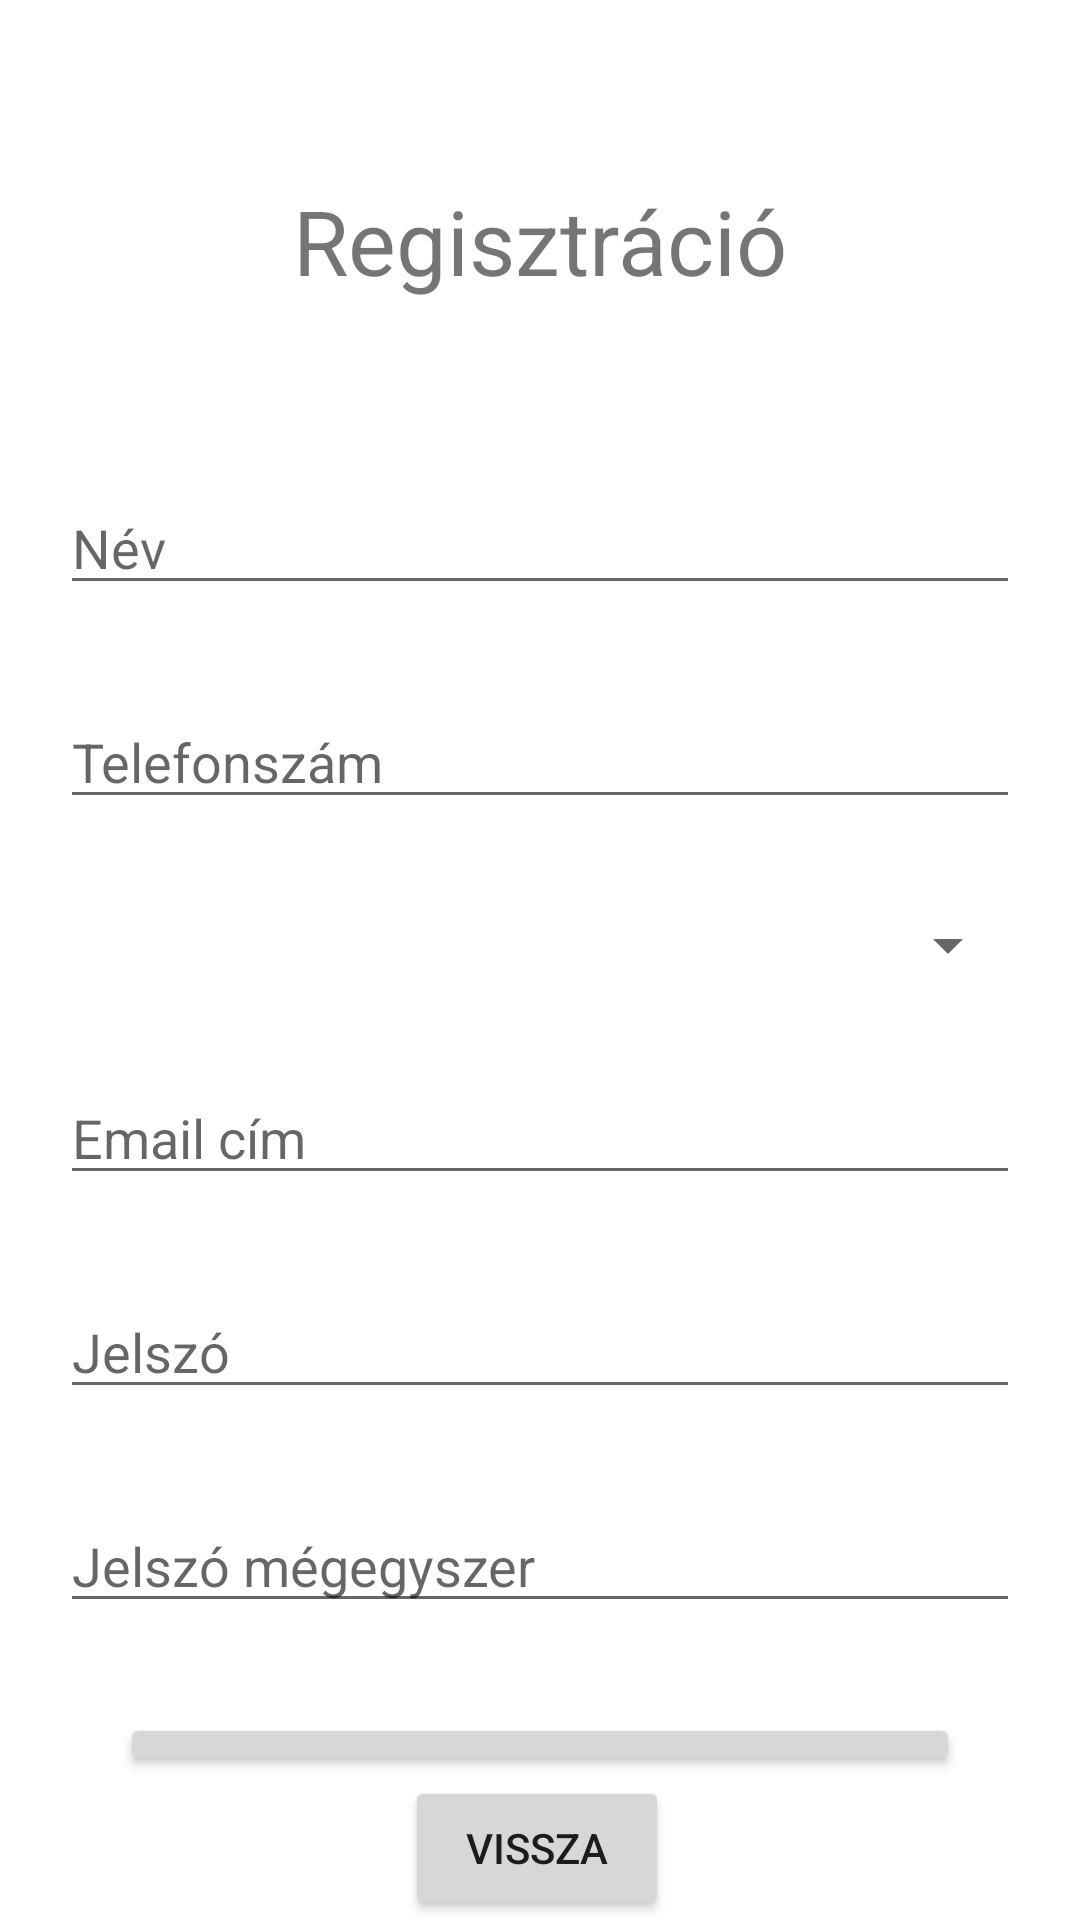

Write the Android layout XML for this screen, with the resource values it uses.
<!-- AndroidManifest.xml: application theme Theme.AppBowling -->
<!-- res/layout/activity_registration.xml -->
<?xml version="1.0" encoding="utf-8"?>
<RelativeLayout xmlns:android="http://schemas.android.com/apk/res/android"
    xmlns:tools="http://schemas.android.com/tools"
    android:layout_width="match_parent"
    android:layout_height="match_parent"
    tools:context=".RegistrationActivity">

    <TextView
        android:id="@+id/registrationTV"
        android:layout_width="match_parent"
        android:layout_height="wrap_content"
        android:layout_marginTop="60dp"
        android:text="@string/registration"
        android:textSize="30dp"
        android:layout_alignParentStart="true"
        android:layout_alignParentEnd="true"
        android:textAlignment="center"
        />

    <EditText
        android:id="@+id/userNameET"
        android:layout_width="match_parent"
        android:layout_height="wrap_content"
        android:layout_below="@id/registrationTV"
        android:layout_alignParentStart="true"
        android:layout_alignParentEnd="true"
        android:layout_marginLeft="20dp"
        android:layout_marginTop="60dp"
        android:layout_marginRight="20dp"
        android:ems="10"
        android:hint="@string/name"
        android:inputType="textPersonName" />

    <EditText
        android:id="@+id/phoneNumberET"
        android:layout_width="match_parent"
        android:layout_height="wrap_content"
        android:layout_below="@id/userNameET"
        android:layout_alignParentStart="true"
        android:layout_alignParentEnd="true"
        android:layout_marginLeft="20dp"
        android:layout_marginTop="30dp"
        android:layout_marginRight="20dp"
        android:ems="10"
        android:hint="@string/phoneNumber"
        android:inputType="phone" />

    <Spinner
        android:id="@+id/phoneSpinner"
        android:layout_width="match_parent"
        android:layout_height="wrap_content"
        android:layout_alignParentStart="true"
        android:layout_alignParentEnd="true"
        android:layout_marginLeft="20dp"
        android:layout_marginTop="30dp"
        android:layout_marginRight="20dp"
        android:ems="10"
        android:layout_below="@id/phoneNumberET"
        />



    <EditText
        android:id="@+id/emailET"
        android:layout_width="match_parent"
        android:layout_height="wrap_content"
        android:layout_marginTop="30dp"
        android:layout_marginLeft="20dp"
        android:layout_marginRight="20dp"
        android:ems="10"
        android:hint="@string/email"
        android:inputType="textEmailAddress"
        android:layout_alignParentStart="true"
        android:layout_alignParentEnd="true"
        android:layout_below="@id/phoneSpinner"
        />

    <EditText
        android:id="@+id/password1ET"
        android:layout_width="match_parent"
        android:layout_height="wrap_content"
        android:layout_marginTop="30dp"
        android:layout_marginLeft="20dp"
        android:layout_marginRight="20dp"
        android:ems="10"
        android:hint="@string/password"
        android:inputType="textPassword"
        android:layout_alignParentStart="true"
        android:layout_alignParentEnd="true"
        android:layout_below="@id/emailET"
        />

    <EditText
        android:id="@+id/password2ET"
        android:layout_width="match_parent"
        android:layout_height="wrap_content"
        android:layout_marginTop="30dp"
        android:layout_marginLeft="20dp"
        android:layout_marginRight="20dp"
        android:ems="10"
        android:hint="@string/password2"
        android:inputType="textPassword"
        android:layout_alignParentStart="true"
        android:layout_alignParentEnd="true"
        android:layout_below="@id/password1ET"
        />

    <LinearLayout
        android:layout_width="280dp"
        android:layout_height="wrap_content"
        android:layout_below="@id/password2ET"
        android:layout_centerHorizontal="true"
        android:layout_marginTop="30dp"
        android:orientation="vertical"


        >

        <Button
            android:id="@+id/registrationB"
            android:layout_width="match_parent"
            android:layout_height="wrap_content"
            android:layout_weight="1"
            android:onClick="register"
            android:text="@string/registration" />

        <Button
            android:id="@+id/cancelB"
            android:layout_width="wrap_content"
            android:layout_height="wrap_content"
            android:layout_marginStart="95dp"
            android:onClick="cancel"
            android:text="@string/cancel"
            tools:ignore="UsingOnClickInXml" />
    </LinearLayout>

</RelativeLayout>
<!-- resources referenced by this layout -->
<resources>
  <string name="cancel">Vissza</string>
  <string name="email">Email cím</string>
  <string name="name">Név</string>
  <string name="password">Jelszó</string>
  <string name="password2">Jelszó mégegyszer</string>
  <string name="phoneNumber">Telefonszám</string>
  <string name="registration">Regisztráció</string>
  <style name="Theme.AppBowling" parent="Theme.MaterialComponents.DayNight.DarkActionBar">
          
          <item name="colorPrimary">@color/purple_500</item>
          <item name="colorPrimaryVariant">@color/purple_700</item>
          <item name="colorOnPrimary">@color/white</item>
          
          <item name="colorSecondary">@color/teal_200</item>
          <item name="colorSecondaryVariant">@color/teal_700</item>
          <item name="colorOnSecondary">@color/black</item>
          
          <item name="android:statusBarColor" tools:targetApi="l">?attr/colorPrimaryVariant</item>
          
      </style>
  <!-- not gathered from this repository: default colours our renderer supplied (Android Studio template values) -->
  <color name="purple_500">#FF6200EE</color>
  <color name="purple_700">#FF3700B3</color>
  <color name="teal_200">#FF03DAC5</color>
  <color name="teal_700">#FF018786</color>
  <color name="black">#FF000000</color>
  <color name="white">#FFFFFFFF</color>
</resources>
